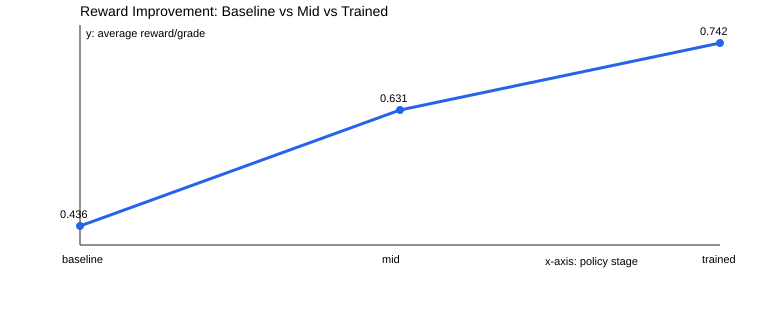

The data file committed next to this chart (first rows):
stage, five_seed_mean, five_seed_std
baseline, 0.4365, 0.004734
mid, 0.6307, 0.005775
trained, 0.7422, 0.006115
